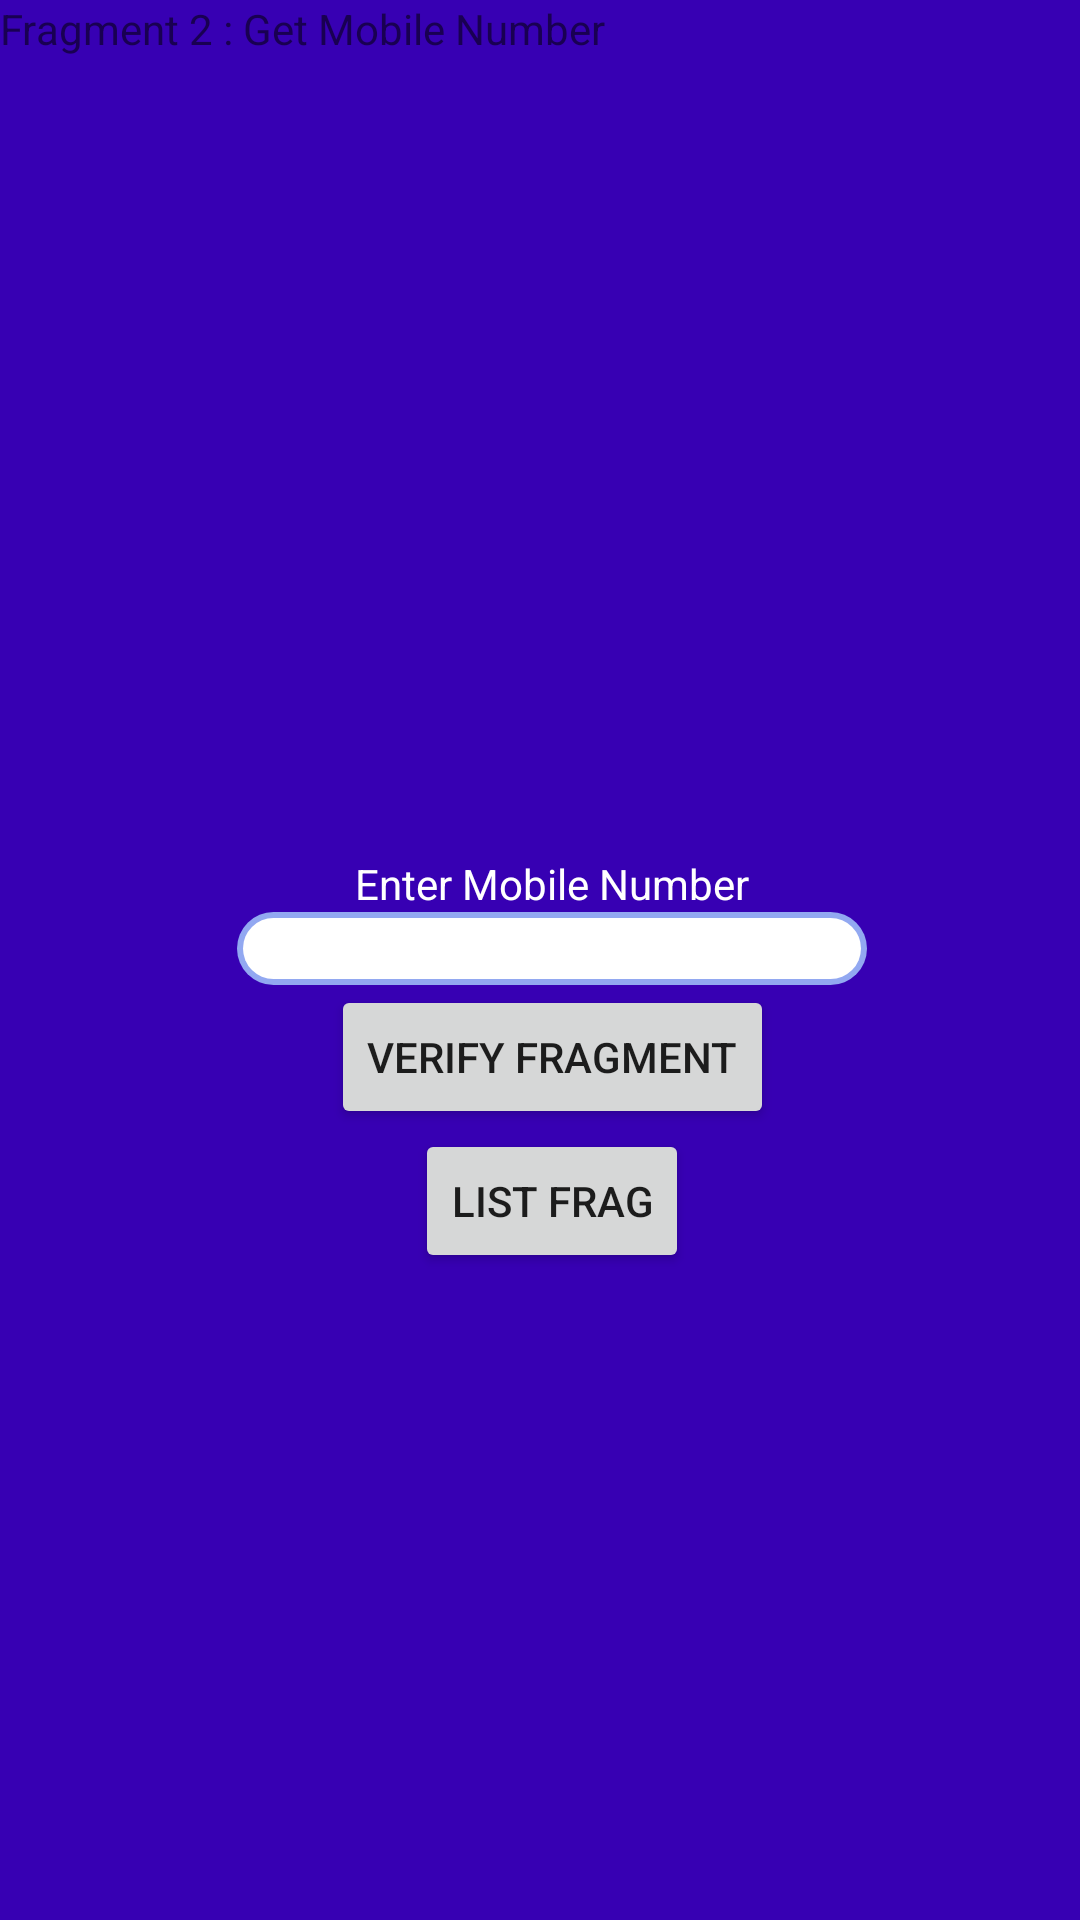

Layout XML and referenced resources for this Android screen:
<!-- AndroidManifest.xml: application theme AppTheme -->
<!-- res/layout/fragment_login_get_mobile.xml -->
<?xml version="1.0" encoding="utf-8"?>
<FrameLayout xmlns:android="http://schemas.android.com/apk/res/android"
             xmlns:app="http://schemas.android.com/apk/res-auto" xmlns:tools="http://schemas.android.com/tools"
             android:layout_width="match_parent"
             android:layout_height="match_parent"
             tools:context=".view.fragment.FragmentLoginGetMobile"
             android:background="@color/design_default_color_primary_dark">

    <androidx.constraintlayout.widget.ConstraintLayout android:layout_width="match_parent"
                                                       android:layout_height="match_parent">

        
        <TextView
                android:id="@+id/textView3"
                android:layout_width="match_parent"
                android:layout_height="match_parent"
                android:text="@string/get_mobile"
                tools:layout_editor_absoluteX="29dp"
                tools:layout_editor_absoluteY="-45dp" />

        <EditText
                android:layout_width="wrap_content"
                android:layout_height="wrap_content"
                android:inputType="phone"
                android:ems="10"
                android:background="@drawable/shadow_edittext"
                android:id="@+id/editText"
                android:textColor="#000000"
                app:layout_constraintEnd_toEndOf="@+id/textView3" app:layout_constraintStart_toStartOf="@+id/textView3"
                android:layout_marginStart="8dp"
                app:layout_constraintTop_toTopOf="@+id/textView3" android:layout_marginBottom="8dp"
                app:layout_constraintBottom_toBottomOf="@+id/textView3"/>
        <Button
                android:text="@string/next_fragment_verify"
                android:layout_width="wrap_content"
                android:layout_height="wrap_content"
                android:id="@+id/btn_next_frg_verify_code" app:layout_constraintEnd_toEndOf="@+id/editText"
                app:layout_constraintStart_toStartOf="@+id/editText"
                app:layout_constraintTop_toBottomOf="@+id/editText"/>
        <TextView
                android:text="Enter Mobile Number"
                android:layout_width="wrap_content"
                android:layout_height="wrap_content"
                android:id="@+id/textView4"
                android:textColor="#FFFF"
                app:layout_constraintBottom_toTopOf="@+id/editText" app:layout_constraintEnd_toEndOf="@+id/editText"
                app:layout_constraintStart_toStartOf="@+id/editText"/>

        <Button
                android:id="@+id/btn_list_frag"
                android:layout_width="wrap_content"
                android:layout_height="wrap_content"
                android:text="List Frag"
                app:layout_constraintEnd_toEndOf="@+id/btn_next_frg_verify_code"
                app:layout_constraintStart_toStartOf="@+id/btn_next_frg_verify_code"
                app:layout_constraintTop_toBottomOf="@+id/btn_next_frg_verify_code" />


    </androidx.constraintlayout.widget.ConstraintLayout>



</FrameLayout>
<!-- resources referenced by this layout -->
<resources>
  <!-- drawable shadow_edittext (drawable) -->
  <?xml version="1.0" encoding="utf-8"?>
  <layer-list xmlns:android="http://schemas.android.com/apk/res/android">
      <item >
          <shape android:shape="rectangle">
              <solid android:color="@android:color/darker_gray" android:padding="2dp" />
              <solid android:color="@color/edit_text_blue_shadow"
                     android:angle="180" />
              <corners android:radius="30dp"/>
          </shape>
      </item>
      <item android:right="2dp" android:left="2dp" android:bottom="2dp" android:top="2dp">
          <shape android:shape="rectangle" >
              <solid android:color="@color/white"
                  android:angle="180" />
              <corners android:radius="30dp"/>
          </shape>
      </item>
  
  </layer-list>
  <string name="get_mobile">Fragment 2 : Get Mobile Number</string>
  <string name="next_fragment_verify">Verify Fragment</string>
  <style name="AppTheme" parent="Base.Theme.AppCompat.Light.DarkActionBar">
          
          <item name="colorPrimary">@color/colorPrimary</item>
          <item name="colorPrimaryDark">@color/colorPrimaryDark</item>
          <item name="colorAccent">@color/colorAccent</item>
      </style>
  <color name="edit_text_blue_shadow"> #92A8F1</color>
  <color name="white">#ffffffff</color>
  <color name="colorPrimary">#008577</color>
  <color name="colorPrimaryDark">#00574B</color>
  <color name="colorAccent">#D81B60</color>
</resources>
